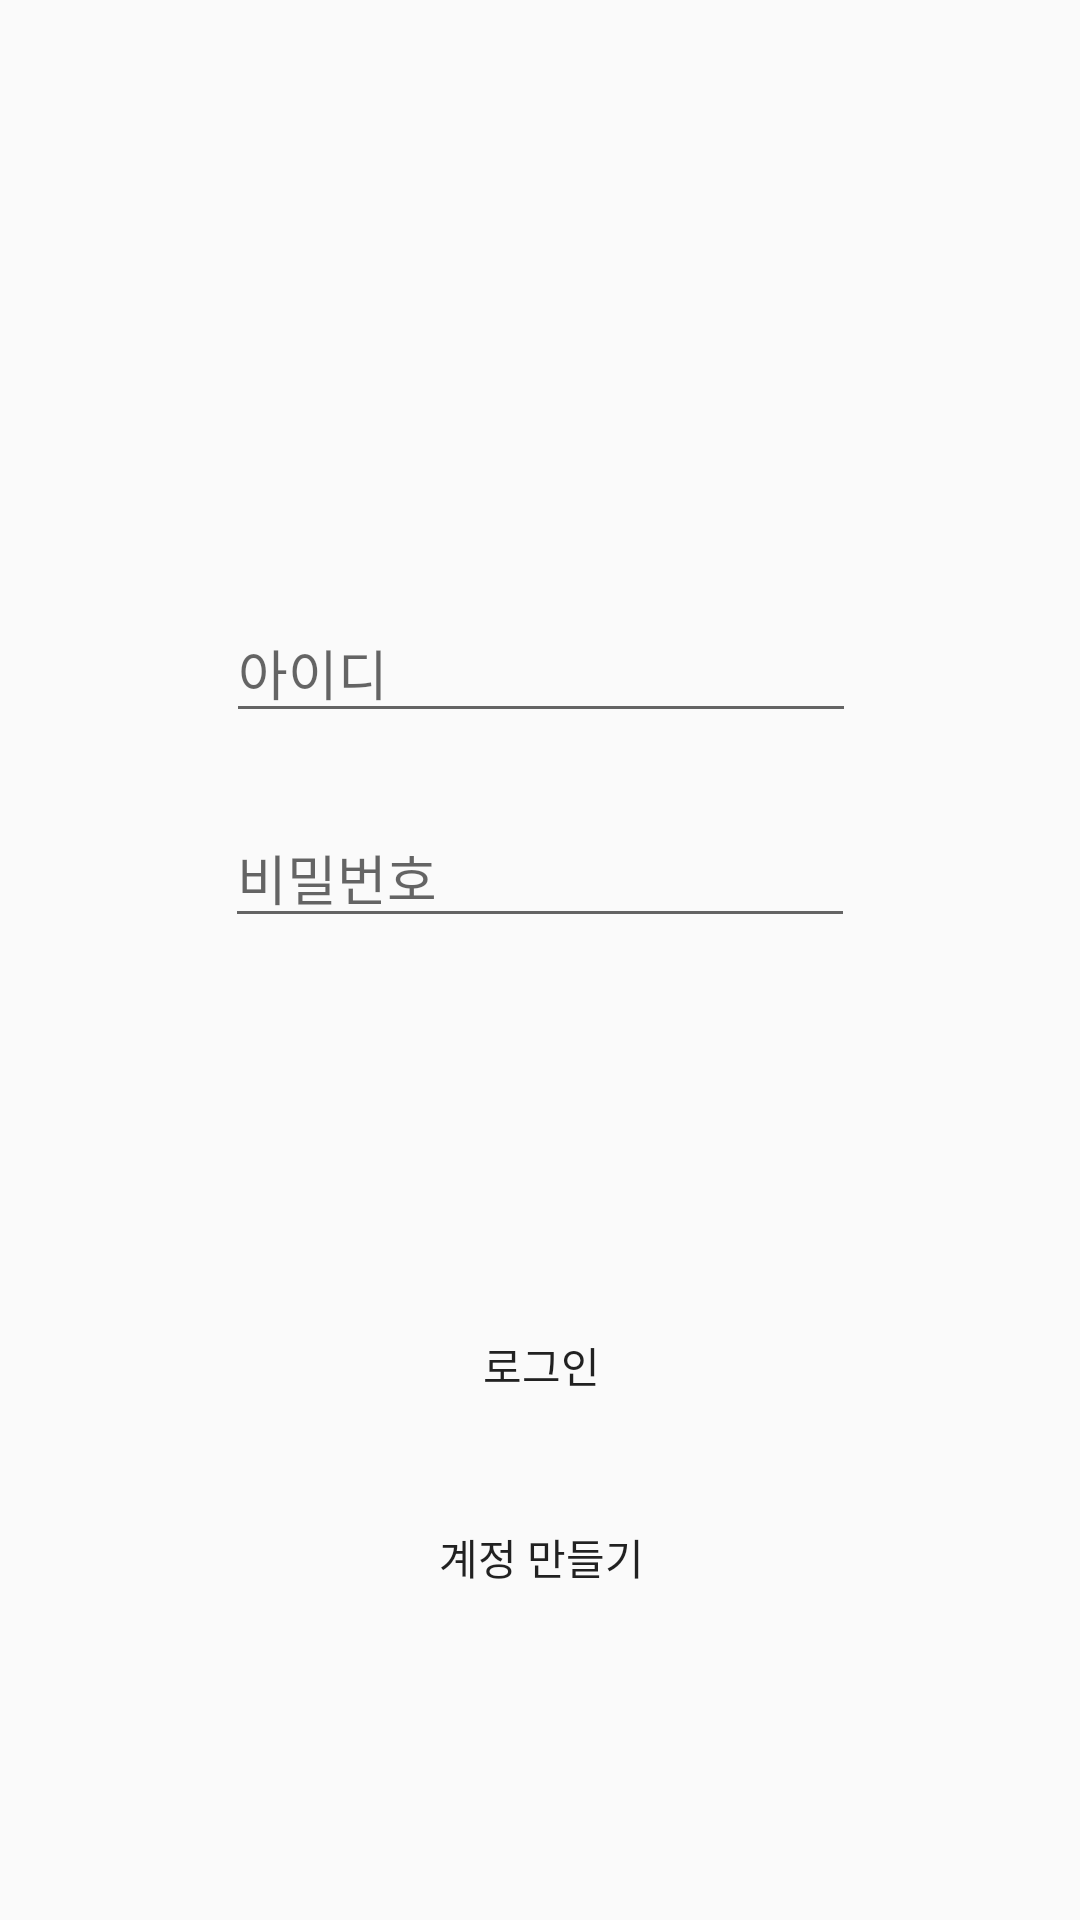

Layout XML and referenced resources for this Android screen:
<!-- AndroidManifest.xml: application theme AppTheme -->
<!-- res/layout/activity_login.xml -->
<?xml version="1.0" encoding="utf-8"?>
<android.support.constraint.ConstraintLayout xmlns:android="http://schemas.android.com/apk/res/android"
    xmlns:app="http://schemas.android.com/apk/res-auto"
    xmlns:tools="http://schemas.android.com/tools"
    android:layout_width="match_parent"
    android:layout_height="match_parent"
    android:id="@+id/LoginActivity_layout"
    tools:context=".LoginActivity">

    <Button
        android:id="@+id/al_star_button"
        android:layout_width="35dp"
        android:layout_height="35dp"
        android:layout_marginStart="8dp"
        android:layout_marginTop="30dp"
        android:layout_marginEnd="8dp"
        android:background="@drawable/yellow_star"
        app:layout_constraintEnd_toEndOf="parent"
        app:layout_constraintStart_toStartOf="parent"
        app:layout_constraintTop_toTopOf="parent" />

    <EditText
        android:id="@+id/al_id_text"
        android:layout_width="wrap_content"
        android:layout_height="wrap_content"
        android:layout_marginStart="8dp"
        android:layout_marginTop="201dp"
        android:layout_marginEnd="8dp"
        android:ems="10"
        android:hint="@string/id_hint"
        android:inputType="textPersonName"
        app:layout_constraintEnd_toEndOf="parent"
        app:layout_constraintHorizontal_bias="0.503"
        app:layout_constraintStart_toStartOf="parent"
        app:layout_constraintTop_toTopOf="parent" />

    <EditText
        android:id="@+id/al_password_text"
        android:layout_width="wrap_content"
        android:layout_height="wrap_content"
        android:layout_marginStart="8dp"
        android:layout_marginTop="25dp"
        android:layout_marginEnd="8dp"
        android:ems="10"
        android:hint="@string/password_hint"
        android:inputType="textPassword"
        app:layout_constraintEnd_toEndOf="parent"
        app:layout_constraintStart_toStartOf="parent"
        app:layout_constraintTop_toBottomOf="@+id/al_id_text" />

    <Button
        android:id="@+id/login_button"
        android:layout_width="141dp"
        android:layout_height="50dp"
        android:layout_marginStart="8dp"
        android:layout_marginEnd="8dp"
        android:layout_marginBottom="160dp"
        android:text="@string/login"
        app:layout_constraintBottom_toBottomOf="parent"
        app:layout_constraintEnd_toEndOf="parent"
        app:layout_constraintHorizontal_bias="0.502"
        app:layout_constraintStart_toStartOf="parent" />

    <Button
        android:id="@+id/signup_button"
        android:layout_width="141dp"
        android:layout_height="50dp"
        android:layout_marginStart="8dp"
        android:layout_marginEnd="8dp"
        android:layout_marginBottom="96dp"
        android:text="@string/signup"
        app:layout_constraintBottom_toBottomOf="parent"
        app:layout_constraintEnd_toEndOf="parent"
        app:layout_constraintHorizontal_bias="0.502"
        app:layout_constraintStart_toStartOf="parent" />
</android.support.constraint.ConstraintLayout>
<!-- resources referenced by this layout -->
<resources>
  <string name="id_hint">아이디</string>
  <string name="login">로그인</string>
  <string name="password_hint">비밀번호</string>
  <string name="signup">계정 만들기</string>
  <style name="AppTheme" parent="Theme.AppCompat.Light">
          
          <item name="colorPrimary">@color/colorPrimary</item>
          <item name="colorPrimaryDark">@color/colorPrimaryDark</item>
          <item name="colorAccent">@color/colorAccent</item>
          <item name="windowActionBar">false</item>
          <item name="windowNoTitle">true</item>
          <item name="android:windowFullscreen">true</item>
          <item name="android:textViewStyle">@style/TextViewStyle</item>
          <item name="android:buttonStyle">@style/ButtonStyle</item>
  
      </style>
  <style name="TextViewStyle">
          <item name="android:textSize">14dp</item>
      </style>
  <style name="ButtonStyle">
          <item name="android:stateListAnimator">@null</item>
          <item name="android:gravity">center</item>
          <item name="android:textSize">14dp</item>
      </style>
  <!-- not gathered from this repository: default colours our renderer supplied (Android Studio template values) -->
  <color name="colorPrimary">#FF6200EE</color>
  <color name="colorPrimaryDark">#FF3700B3</color>
  <color name="colorAccent">#FF03DAC5</color>
</resources>
